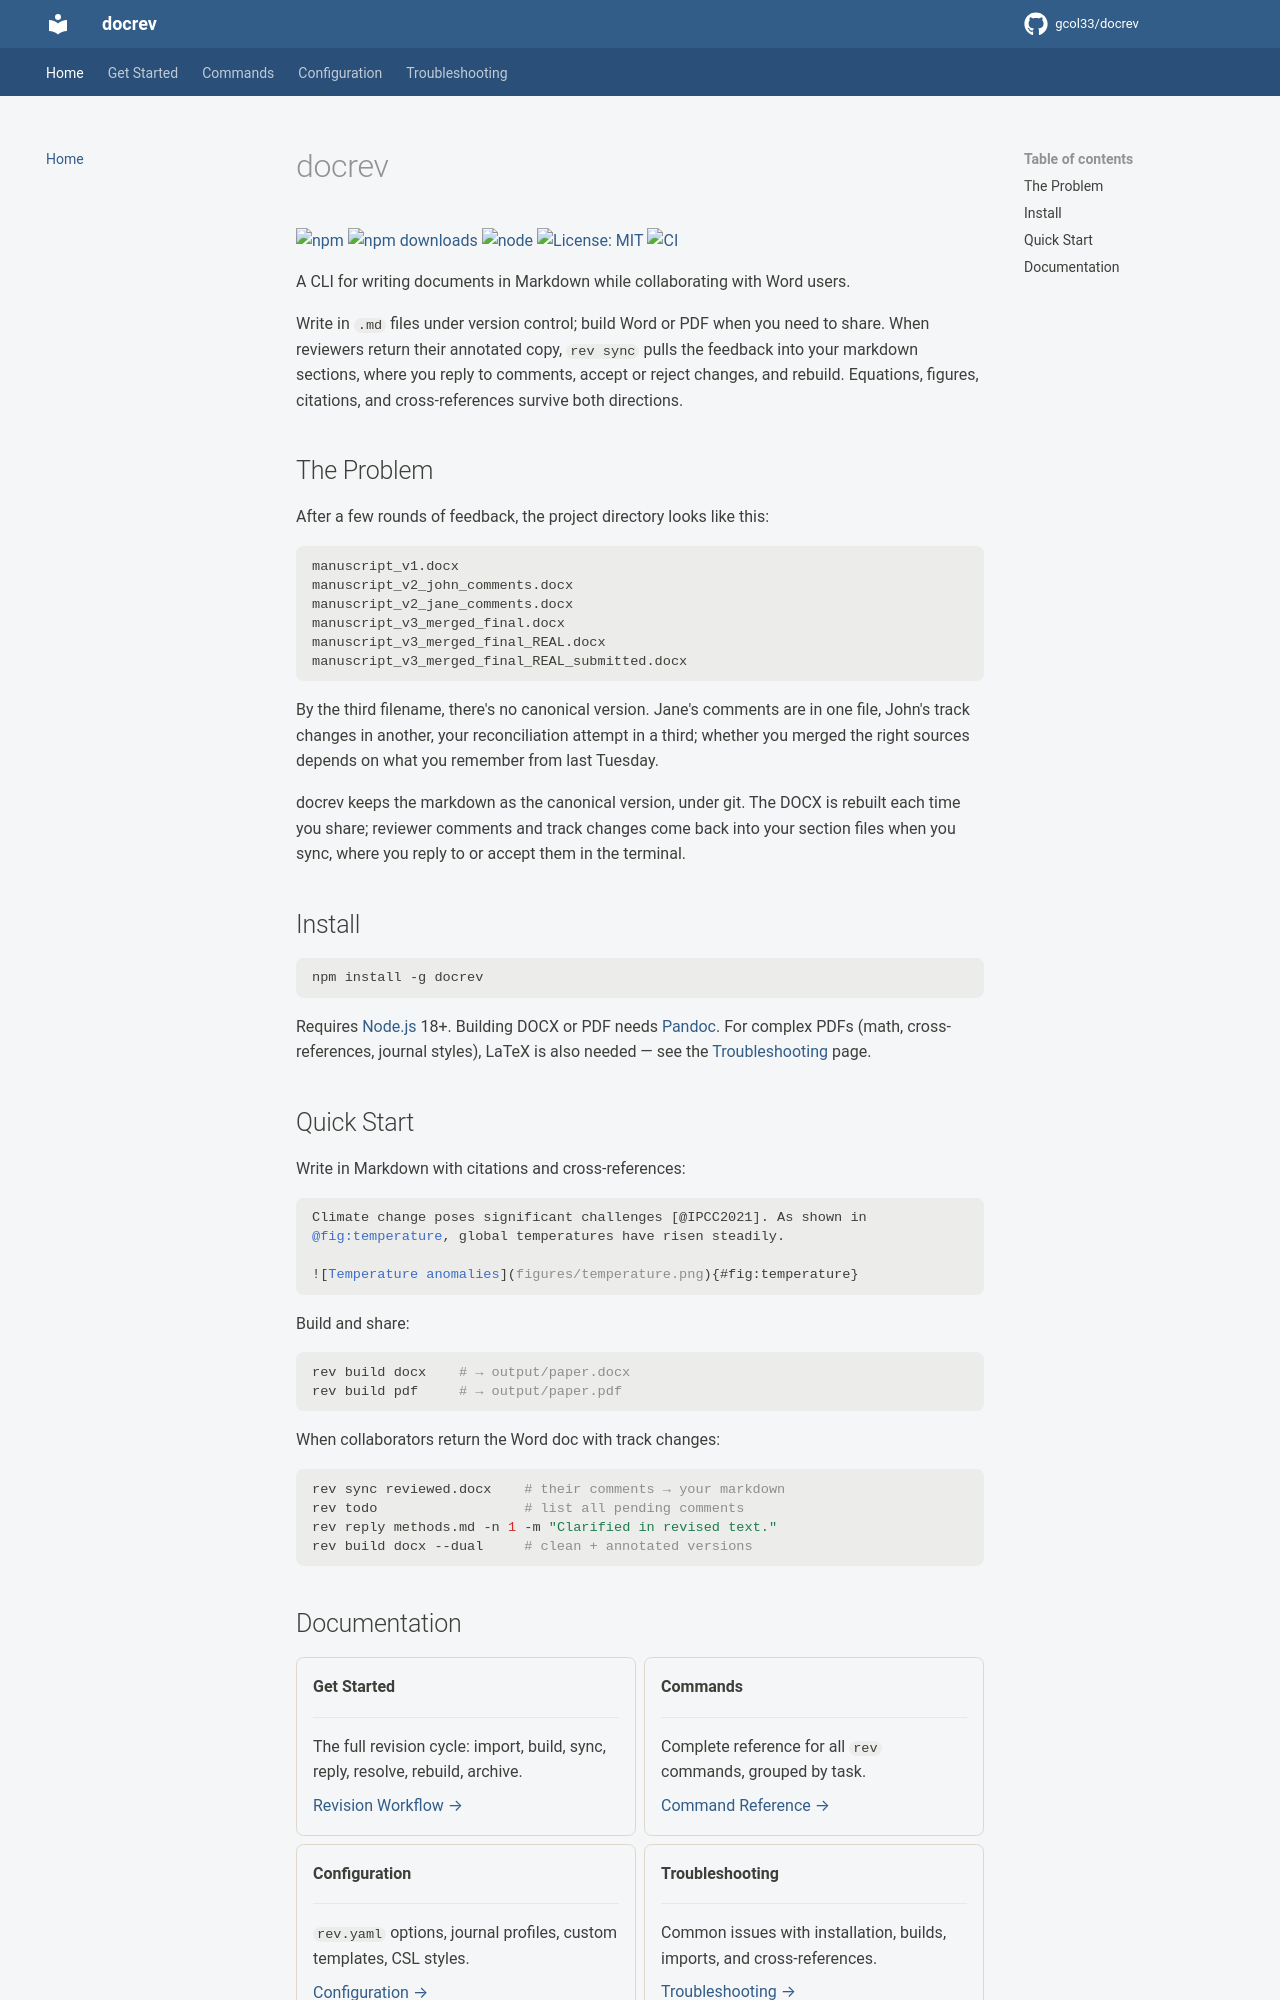

repository: gcol33/docrev · page: index.html · generator: mkdocs

# docrev

<div class="badge-row" markdown>
[![npm](https://img.shields.io/npm/v/docrev)](https://www.npmjs.com/package/docrev)
[![npm downloads](https://img.shields.io/npm/dm/docrev)](https://www.npmjs.com/package/docrev)
[![node](https://img.shields.io/node/v/docrev)](https://nodejs.org)
[![License: MIT](https://img.shields.io/badge/License-MIT-blue.svg)](https://opensource.org/licenses/MIT)
[![CI](https://github.com/gcol33/docrev/actions/workflows/ci.yml/badge.svg)](https://github.com/gcol33/docrev/actions/workflows/ci.yml)
</div>

A CLI for writing documents in Markdown while collaborating with Word users.

Write in `.md` files under version control; build Word or PDF when you need to share. When reviewers return their annotated copy, `rev sync` pulls the feedback into your markdown sections, where you reply to comments, accept or reject changes, and rebuild. Equations, figures, citations, and cross-references survive both directions.

## The Problem

After a few rounds of feedback, the project directory looks like this:

```
manuscript_v1.docx
manuscript_v2_john_comments.docx
manuscript_v2_jane_comments.docx
manuscript_v3_merged_final.docx
manuscript_v3_merged_final_REAL.docx
manuscript_v3_merged_final_REAL_submitted.docx
```

By the third filename, there's no canonical version. Jane's comments are in one file, John's track changes in another, your reconciliation attempt in a third; whether you merged the right sources depends on what you remember from last Tuesday.

docrev keeps the markdown as the canonical version, under git. The DOCX is rebuilt each time you share; reviewer comments and track changes come back into your section files when you sync, where you reply to or accept them in the terminal.

## Install

```bash
npm install -g docrev
```

Requires [Node.js](https://nodejs.org) 18+. Building DOCX or PDF needs [Pandoc](https://pandoc.org). For complex PDFs (math, cross-references, journal styles), LaTeX is also needed — see the [Troubleshooting](troubleshooting.md) page.

## Quick Start

Write in Markdown with citations and cross-references:

```markdown
Climate change poses significant challenges [@IPCC2021]. As shown in
@fig:temperature, global temperatures have risen steadily.

![Temperature anomalies](figures/temperature.png){#fig:temperature}
```

Build and share:

```bash
rev build docx    # → output/paper.docx
rev build pdf     # → output/paper.pdf
```

When collaborators return the Word doc with track changes:

```bash
rev sync reviewed.docx    # their comments → your markdown
rev todo                  # list all pending comments
rev reply methods.md -n 1 -m "Clarified in revised text."
rev build docx --dual     # clean + annotated versions
```
